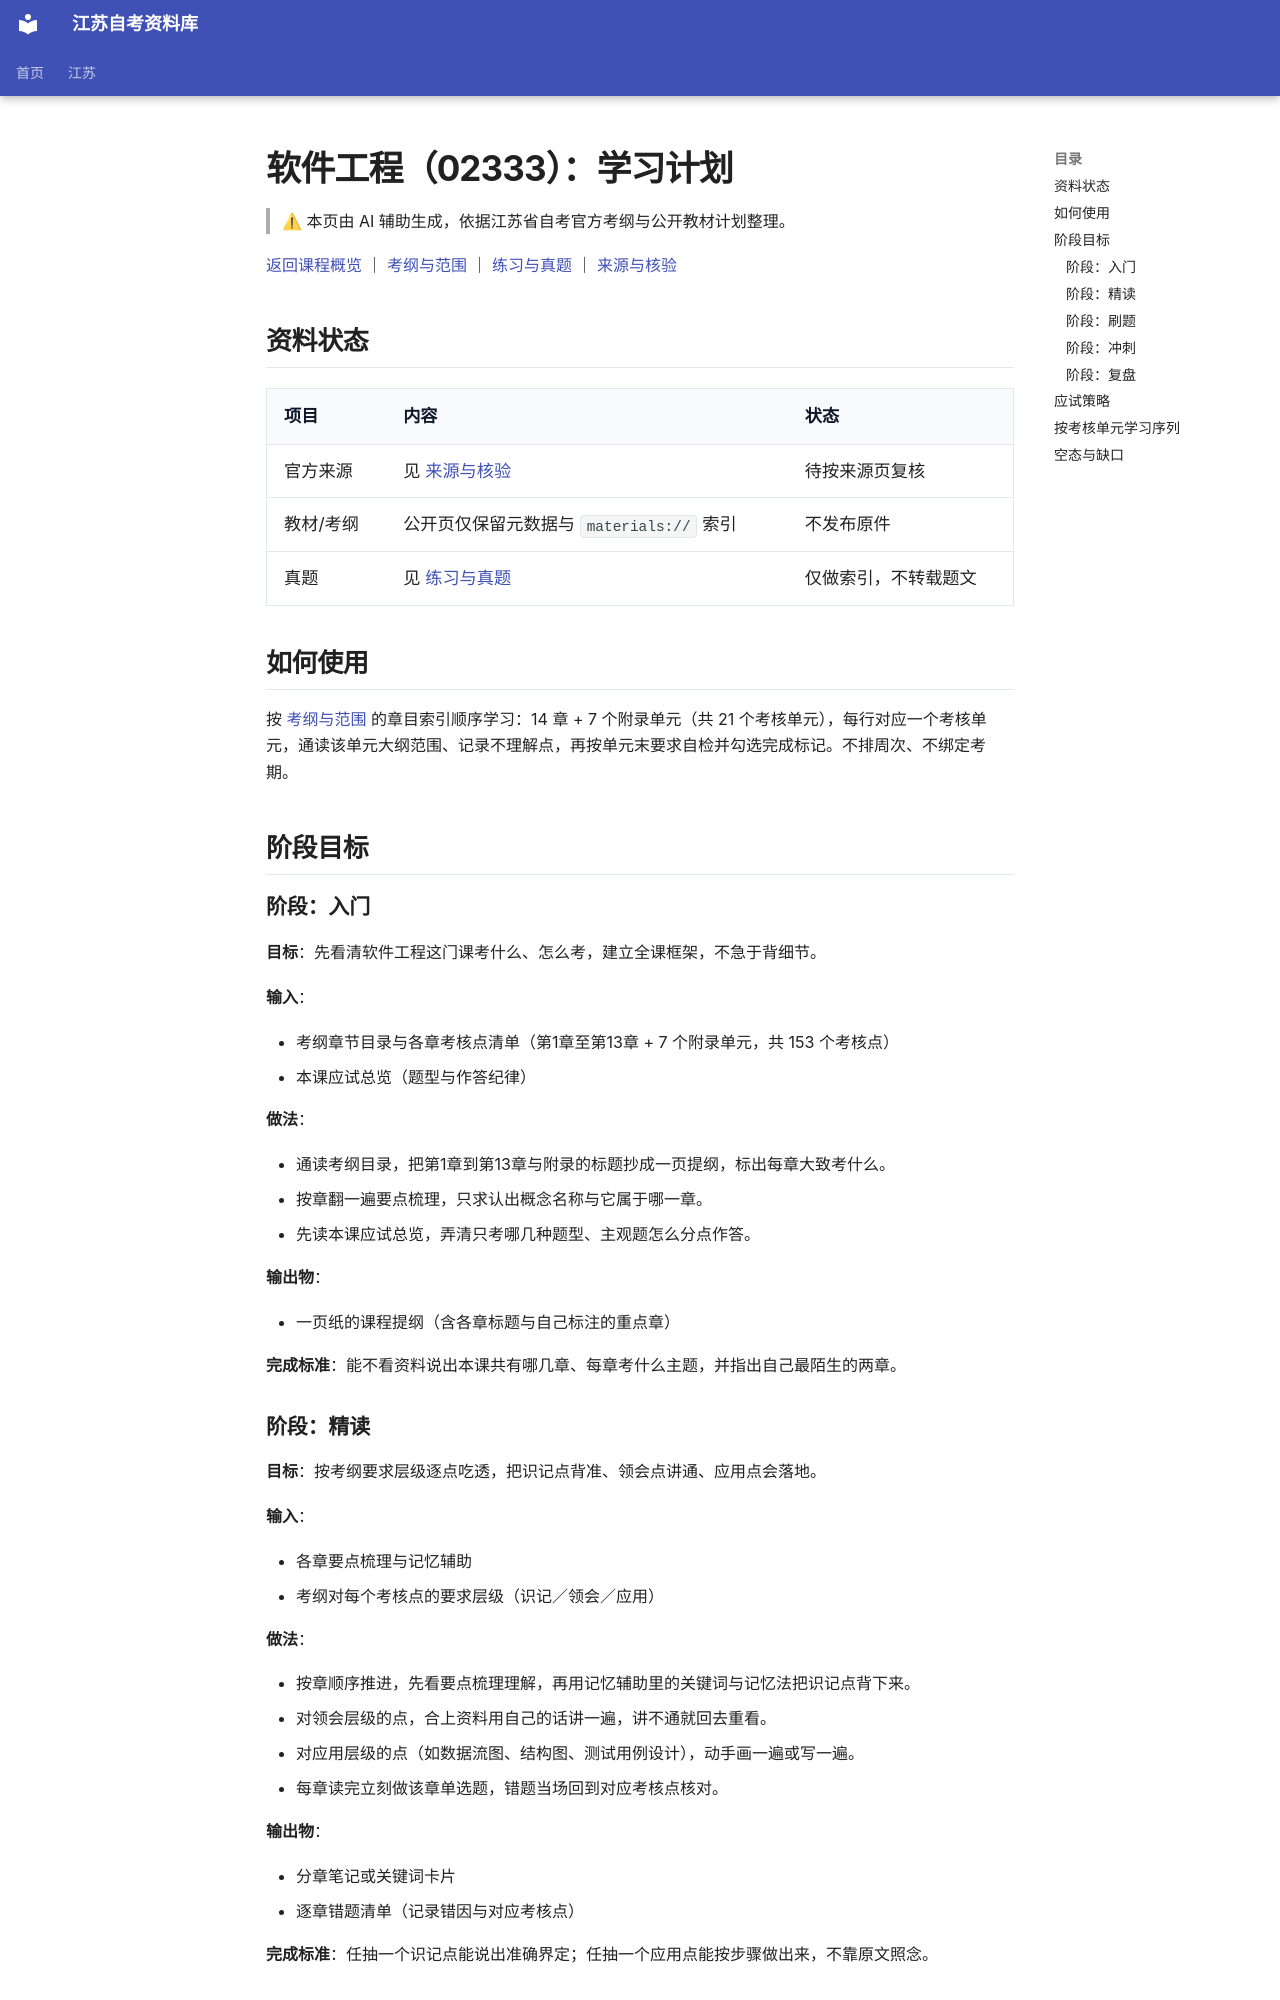

repository: SuperCatQR/jiangsu-zikao-aio · page: jiangsu/courses/02333/plan/index.html · generator: mkdocs

<!-- generated by scripts/build-course-content.py; do not edit -->
# 软件工程（02333）：学习计划

> ⚠ 本页由 AI 辅助生成，依据江苏省自考官方考纲与公开教材计划整理。

[返回课程概览](index.md) ｜ [考纲与范围](syllabus.md) ｜ [练习与真题](practice.md) ｜ [来源与核验](sources.md)

## 资料状态

| 项目 | 内容 | 状态 |
| --- | --- | --- |
| 官方来源 | 见 [来源与核验](sources.md) | 待按来源页复核 |
| 教材/考纲 | 公开页仅保留元数据与 `materials://` 索引 | 不发布原件 |
| 真题 | 见 [练习与真题](practice.md) | 仅做索引，不转载题文 |

## 如何使用

按 [考纲与范围](syllabus.md) 的章目索引顺序学习：14 章 + 7 个附录单元（共 21 个考核单元），每行对应一个考核单元，通读该单元大纲范围、记录不理解点，再按单元末要求自检并勾选完成标记。不排周次、不绑定考期。

## 阶段目标

### 阶段：入门

**目标**：先看清软件工程这门课考什么、怎么考，建立全课框架，不急于背细节。

**输入**：

- 考纲章节目录与各章考核点清单（第1章至第13章 + 7 个附录单元，共 153 个考核点）
- 本课应试总览（题型与作答纪律）

**做法**：

- 通读考纲目录，把第1章到第13章与附录的标题抄成一页提纲，标出每章大致考什么。
- 按章翻一遍要点梳理，只求认出概念名称与它属于哪一章。
- 先读本课应试总览，弄清只考哪几种题型、主观题怎么分点作答。

**输出物**：

- 一页纸的课程提纲（含各章标题与自己标注的重点章）

**完成标准**：能不看资料说出本课共有哪几章、每章考什么主题，并指出自己最陌生的两章。

<!-- ai-block  | generator=agent/stage_plan.v1 | evidence_refs=knowledge-model:chapters | review_state=machine_draft -->

### 阶段：精读

**目标**：按考纲要求层级逐点吃透，把识记点背准、领会点讲通、应用点会落地。

**输入**：

- 各章要点梳理与记忆辅助
- 考纲对每个考核点的要求层级（识记／领会／应用）

**做法**：

- 按章顺序推进，先看要点梳理理解，再用记忆辅助里的关键词与记忆法把识记点背下来。
- 对领会层级的点，合上资料用自己的话讲一遍，讲不通就回去重看。
- 对应用层级的点（如数据流图、结构图、测试用例设计），动手画一遍或写一遍。
- 每章读完立刻做该章单选题，错题当场回到对应考核点核对。

**输出物**：

- 分章笔记或关键词卡片
- 逐章错题清单（记录错因与对应考核点）

**完成标准**：任抽一个识记点能说出准确界定；任抽一个应用点能按步骤做出来，不靠原文照念。

<!-- ai-block  | generator=agent/stage_plan.v1 | evidence_refs=knowledge-model:chapters | review_state=machine_draft -->
